Run: headless pygame with SDL's dummy video driver; simulated clock (each Clock.tick advances the game by its frame time, no real sleeping); random seed 0; keys injected as events and as key.get_pressed() state; no mouse input.
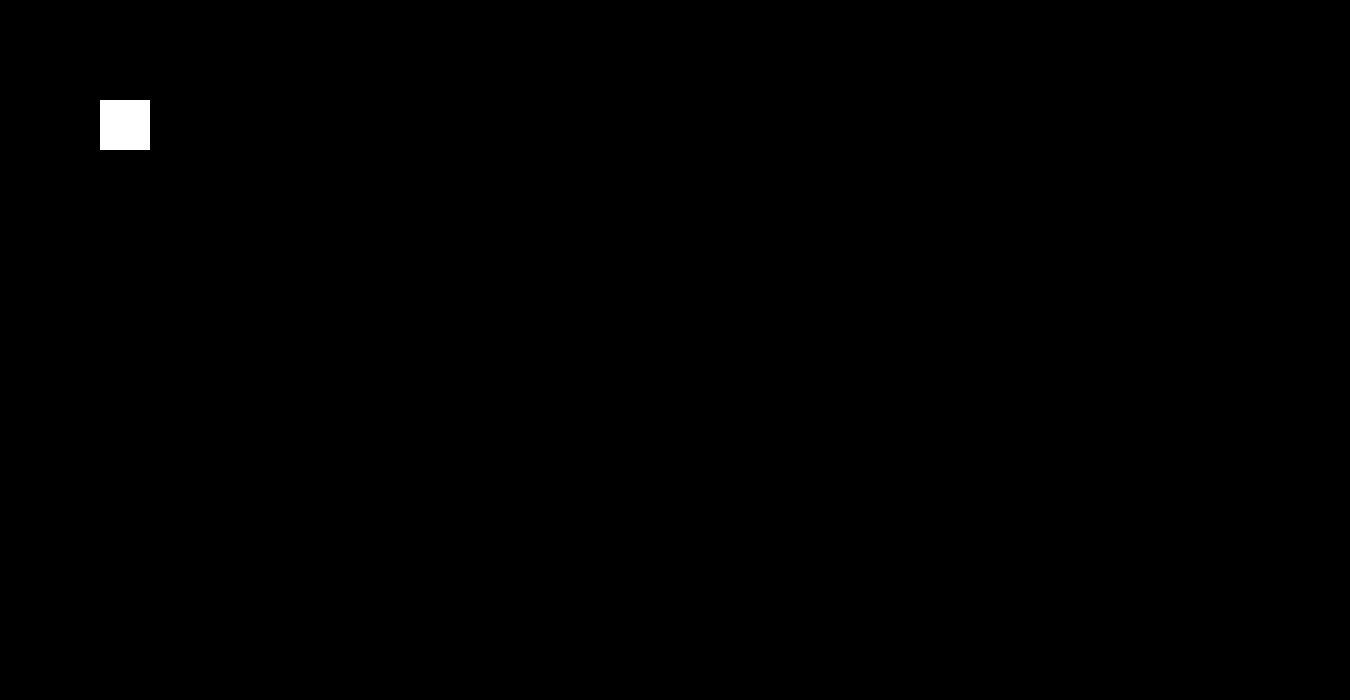
Frame 1 of 4 · flips 1–60 · no input
Frame 2 of 4 · flips 61–180 · tapped SPACE, RETURN · held RIGHT (→), D · screen unchanged from frame 1, image omitted
Frame 3 of 4 · flips 181–300 · held DOWN (↓), S · screen unchanged from frame 2, image omitted
Frame 4 of 4 · flips 301–420 · held LEFT (←), A, UP (↑), W · screen unchanged from frame 3, image omitted

The pygame program that drew these frames:

import pygame
import time
from pygame.locals import (
    K_UP,
    K_DOWN,
    K_LEFT,
    K_RIGHT,
    K_ESCAPE,
    KEYDOWN,
    QUIT,
)
from pygame.constants import QUIT

class Player(pygame.sprite.Sprite):

    def __init__(self):
        super(Player, self).__init__()
        self.surf = pygame.Surface((50,50))
        self.surf.fill((255,255,255))
        self.rect = self.surf.get_rect()
        
pygame.init()

player = Player()
player.rect.x = 0
player.rect.y = 0

screen = pygame.display.set_mode((1350, 700))

pygame.display.set_caption("VJ's Game")
running = True

RED = (255,0,0)
GREEN = (0,255,0)
BLUE = (0,0,255)

centerX, centerY = player.rect.center

while running:
    for event in pygame.event.get():
        if event.type == pygame.QUIT:
            running = False
    screen.fill((0,0,0))
    screen.blit(player.surf, (100,100))
    centerX, centerY = player.rect.center

    pygame.display.flip()
